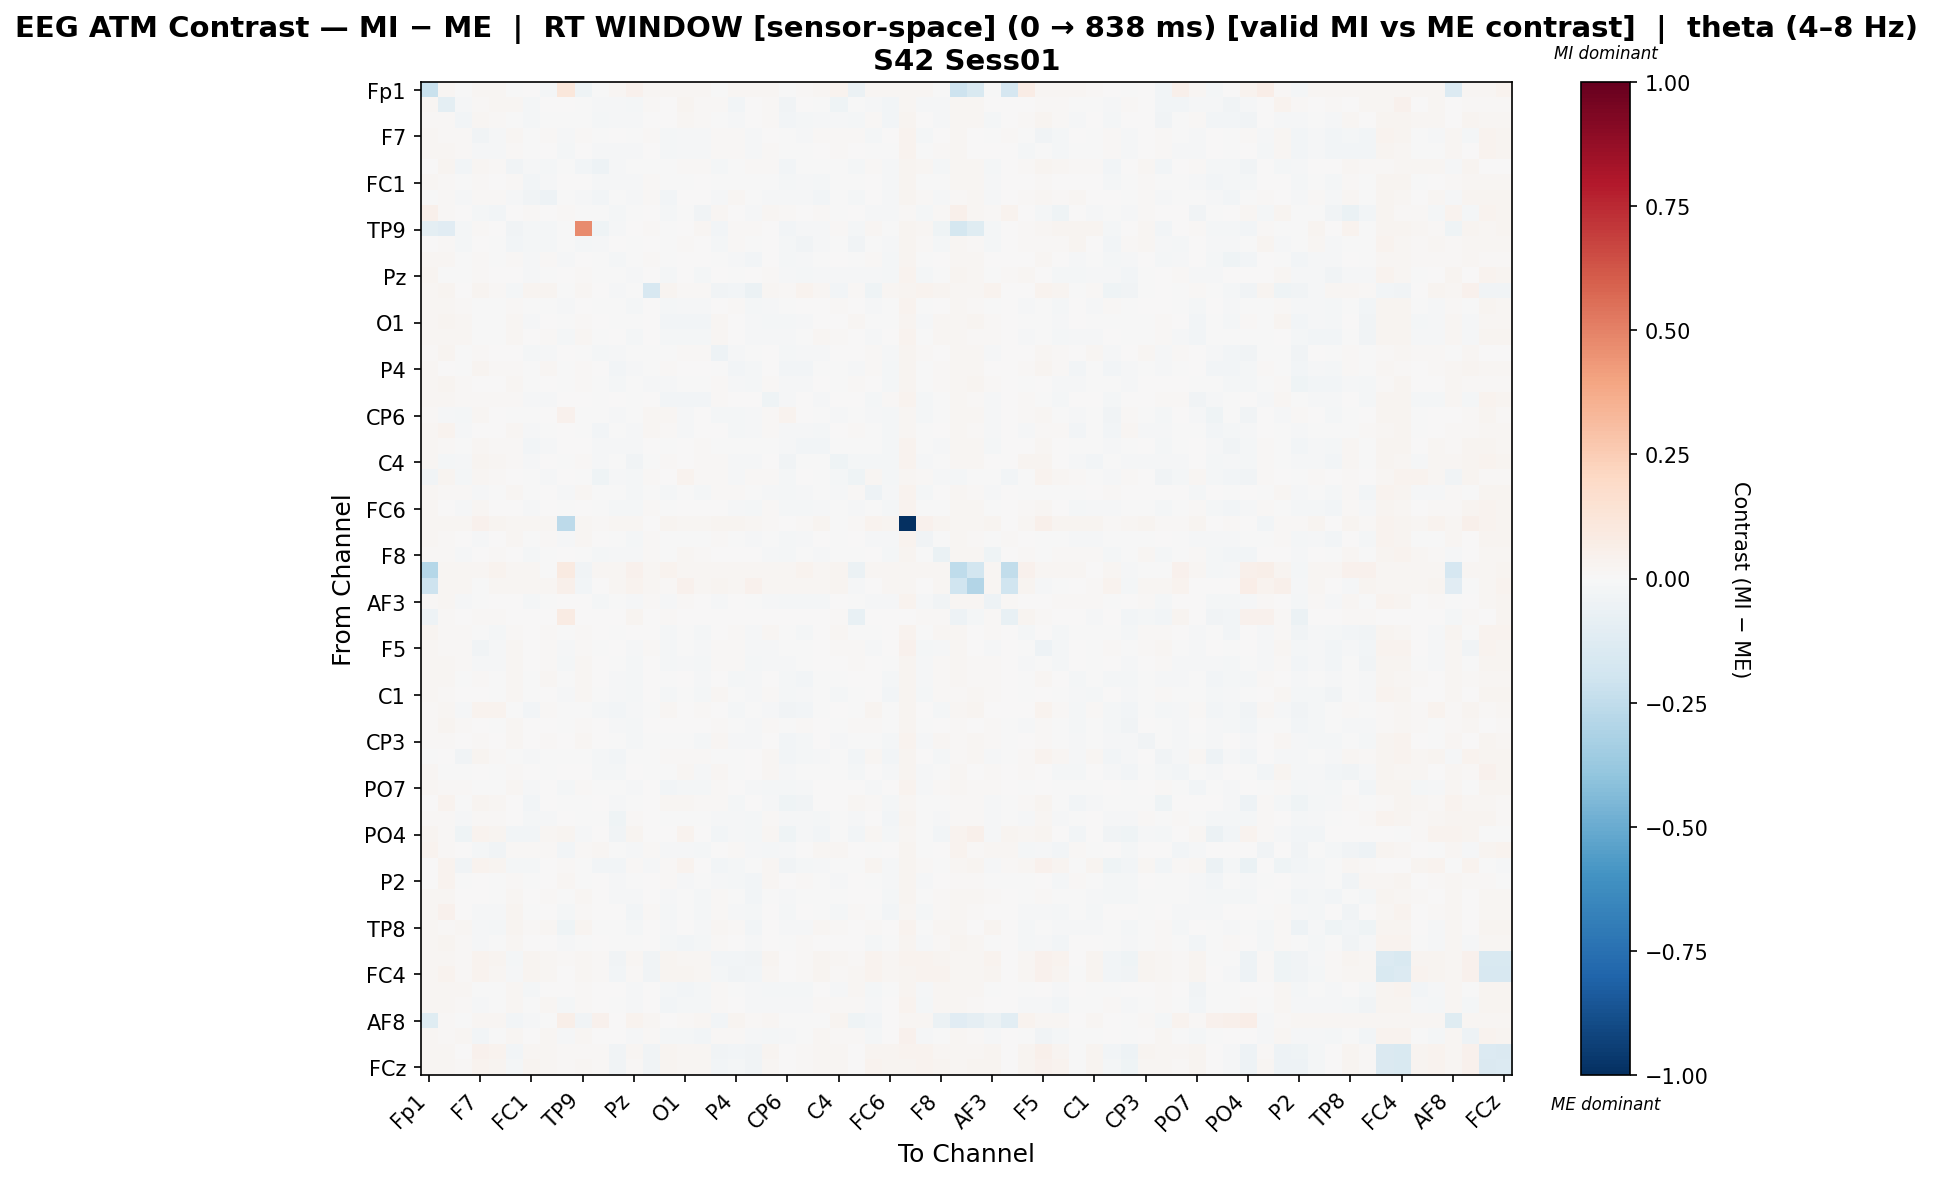

The file beside this chart, header and first rows:
, Fp1, Fz, F3, F7, FT9, FC5, FC1, C3, T7, TP9, CP5, CP1, Pz, P3, P7, O1, Oz, O2, P4, P8, TP10, CP6, CP2
Fp1, -0.2222, 0.02245, -0.002467, 0.02053, 0.01735, -0.002467, 0.003692, -0.01858, 0.1097, -0.04023, -0.003658, 0.01987, 0.04369, 0.01923, 0.02053, 0.02053, 0.0193, -0.001235, 0.02066, 0.01854, 0.02053, -0.002016, 0.01245
Fz, 0.0216, -0.09913, -0.008209, 0.01486, 0.01573, 0.02214, -0.01972, 0.001516, 0.003408, -0.002479, -0.009596, -0.0127, -0.02281, 0.01342, 0.002194, 0.02663, 0.01352, 0.01351, -0.02928, 0.007545, 0.01128, -0.03756, 0.006911
F3, 0.01065, 0.01234, -0.02445, 0.0231, 0.01368, -0.005974, -0.01829, -0.002943, -0.0007927, -0.003817, -0.02333, -0.01558, -0.01343, 0.003407, 0.006659, 0.0224, 0.01429, -0.0002716, -0.0091, 0.003631, 0.01176, -0.03083, -0.02233
F7, 0.0213, 0.01498, 0.01512, -0.03708, -0.01353, 0.01607, -0.001051, 0.009763, -0.01505, 0.009265, -0.003203, 0.001521, -0.003167, 0.008576, -0.02063, -0.008801, -0.01315, 0.008619, 0.01535, -0.01395, 0.003669, -0.002708, -0.007847
FT9, 0.02043, 0.02091, 0.01353, -0.01315, -0.01498, 0.01461, -0.003586, 0.007247, -0.0227, 0.00453, -0.00937, -0.008915, -0.009063, 0.002379, -0.01822, -0.008725, -0.01261, 0.009752, 0.009863, -0.009303, 0.01076, -0.007371, -0.006334
FC5, 0.006049, 0.02514, -0.02527, 0.01988, 0.01359, -0.03762, -0.01157, -0.02157, -0.001309, -0.0301, -0.04711, -0.01177, -0.004694, -0.002855, -0.004788, 0.009593, 0.009131, -0.01731, -0.004229, 0.009878, 0.008909, -0.02422, -0.003978
FC1, 0.0159, 0.01369, -0.006285, 0.009652, 0.001503, 0.01026, -0.02395, -0.01193, 0.003997, 0.00481, -0.01437, -0.01019, -0.01173, 0.01026, -0.005182, -0.001718, 0.0002537, -0.004973, -0.002025, -0.00509, -0.002758, -0.01584, -0.01419
C3, -0.001015, 0.01447, -0.007928, 0.01537, 0.00784, -0.01295, -0.03347, -0.0533, -0.001309, -0.01125, -0.03044, -0.002992, -0.01089, 0.01072, -0.0245, 0.005546, 0.003488, -0.01221, 0.01778, -0.00445, -0.01322, -0.01308, -0.01155
T7, 0.05047, 0.01499, 0.003301, -0.01625, -0.0248, 0.002886, 0.01208, 0.001397, 0.008206, -0.0005299, -0.003123, -0.01956, -0.002779, 0.0001854, -0.01762, -0.004693, -0.03648, 0.01707, 0.0002879, -0.01203, 0.01709, 0.01181, 0.002817
TP9, -0.09864, -0.116, -0.02109, 0.01091, 0.003651, -0.03436, -0.01639, -0.01936, -0.001755, 0.4691, -0.0435, -0.01288, 0.00643, 0.01102, -0.005844, 0.005893, 0.01726, -0.02519, 0.01184, 0.01446, 0.004726, -0.02783, -0.01516
CP5, 0.00697, 0.01023, -0.01852, 0.007546, -0.007055, -0.02964, -0.02065, -0.01606, -0.000706, -0.02188, -0.01555, 0.0005991, -0.004792, 0.0009923, -0.003741, 0.01084, 0.003366, -0.01968, 0.01482, -0.002417, 0.002786, -0.019, -0.03679
CP1, 0.02093, 0.02011, -0.003229, 0.01463, -0.001564, 0.01152, -0.008621, 0.009088, -0.01079, 0.003762, -0.0005561, -0.01984, -0.002014, 0.01197, -0.004282, 0.007655, 0.005232, -0.001104, -0.01484, -0.02548, 0.007805, -0.01718, -0.009067
Pz, 0.02672, -0.00209, -0.005682, 0.01534, 0.004254, 0.006384, -0.01224, -0.002848, 0.001271, 0.009583, -0.003461, -0.0003744, -0.009188, 0.0005462, -0.01747, 0.003181, -0.02163, 0.004471, -0.006546, 0.003016, 0.01061, -0.01448, -0.01665
P3, 0.02156, 0.03017, 0.003309, 0.03061, 0.009167, -0.0222, 0.03068, 0.02856, -0.0003943, 0.02015, 0.003383, -0.012, -0.005713, -0.1617, 0.02427, 0.01417, 0.01116, -0.03779, -0.02898, -0.05596, 0.01706, 0.01006, 0.03537
P7, 0.02118, 0.01708, 0.01034, -0.00562, -0.006829, 0.009693, -0.005791, -0.007719, -0.008898, 0.005687, -0.00528, -0.006826, -0.01607, 0.00707, -0.01929, -0.01501, -0.01435, 0.002662, 0.0109, -0.0163, -0.01056, -0.001958, 0.0003924
O1, 0.02118, 0.02974, 0.02096, -0.004672, -0.007033, 0.01666, -0.009131, 0.006712, -0.006075, 0.0109, 0.001116, -0.002049, -0.005228, 0.005704, -0.02566, -0.03008, -0.02811, 0.01627, 0.002982, -0.0128, -0.01839, -0.01573, -0.01486
Oz, 0.02081, 0.02278, 0.01893, -0.002291, -0.004503, 0.01803, 0.0004643, 0.007989, -0.02216, 0.01623, -0.001033, 0.003267, -0.023, 0.005779, -0.01863, -0.0231, -0.0208, 0.01629, 0.007312, -0.009239, -0.01341, -0.008406, -0.00128
O2, 0.01111, 0.02532, -0.001984, 0.01065, 0.006531, 0.0003433, -0.01981, -0.008052, 0.004998, -0.001807, -0.0228, -0.01549, -0.004359, -0.003879, -0.00781, 0.01488, 0.008909, -0.0528, -0.008228, -0.001984, 0.004547, -0.02188, -0.01349
P4, 0.02118, 0.001402, -0.006144, 0.02409, 0.01217, 0.007894, -0.007479, 0.01831, -0.001586, 0.01334, 0.00359, -0.02444, -0.01407, -0.000716, 0.009195, 0.00503, 0.00388, -0.001878, -0.02958, -0.01789, 0.006933, -0.02666, -0.02757
P8, 0.02067, 0.02566, 0.01006, 0.002457, 0.004177, 0.02094, -0.002434, 0.002014, -0.005629, 0.01476, -0.00315, -0.02332, -0.0006604, -0.008215, -0.01415, -0.0004689, -0.0053, 0.0109, -0.009998, -0.01749, 0.01054, -0.01121, -0.0098
TP10, 0.0213, 0.01895, 0.01279, 0.01002, 0.01286, 0.01438, -0.01355, -0.01147, 0.005133, 0.00719, -0.004485, 0.000227, -0.00435, 0.006387, -0.02833, -0.0257, -0.02597, 0.008144, 0.005245, 0.001678, -0.04327, -0.008102, 0.00307
CP6, 0.009243, -0.008851, -0.02279, 0.01934, 0.006537, -0.003961, -0.001627, 0.001118, 0.04366, -0.005114, -0.006714, -0.0127, -0.002035, 0.01737, 0.01906, -0.007818, 0.006608, -0.01642, -0.02239, -0.008084, 0.009842, 0.03265, 0.00651
CP2, 0.01762, 0.03137, -0.01133, 0.005232, 0.006701, 0.01581, -0.01116, -0.00176, 0.00425, -0.0008026, -0.02749, -0.007529, -0.01539, 0.02014, 0.008487, -0.008085, 0.004094, 0.0004472, -0.02048, -0.008895, 0.01408, -0.01032, -0.01388
Cz, 0.02028, 0.01452, -0.007797, 0.01704, 0.008489, 0.009086, -0.02488, -0.01337, 0.002714, 0.001693, -0.01525, -0.01457, -0.01512, 0.004399, -0.000814, 0.00284, 0.01158, -0.002773, -0.005939, -0.006045, -0.004938, -0.0141, -0.02484
C4, 0.01978, -0.01764, -0.009658, 0.02925, 0.01797, 0.007884, -0.01304, 0.0009033, -0.007166, 0.01413, -0.009063, -0.003739, -0.03159, -0.002768, 0.01089, 0.007213, 0.01395, 0.01485, -0.01288, -0.008647, 0.002893, -0.0356, -0.004909
T8, -0.03164, 0.02776, -0.02036, 0.02021, 0.01217, 0.002611, -0.007011, -0.01403, 0.0058, -0.007571, -0.04173, -0.01057, -0.01831, 0.01174, 0.000793, 0.03475, 0.01198, 0.007939, -0.009405, 0.012, 0.01078, -0.02336, 0.003825
FT10, 0.02118, 0.009092, 0.01138, -0.01097, -0.004442, 0.01951, -0.007543, 0.005738, -0.008925, 0.01634, -0.007006, -0.0003673, -0.01897, -0.002032, -0.02319, -0.001429, -0.01727, 0.01443, 0.008091, -0.002475, -0.01204, -0.01627, -0.01155
FC6, 0.02118, 0.006801, -0.01063, 0.02129, 0.007785, 0.006845, -0.01134, 0.004206, -0.007195, 0.007201, -0.006841, -0.0161, -0.01935, 0.01003, -0.001573, 0.001312, 0.006407, 0.003845, -0.01265, -0.01706, 0.01293, -0.02, -0.02071
FC2, 0.02118, 0.0215, 0.02192, 0.04186, 0.03023, 0.02088, 0.0231, 0.02125, -0.2652, 0.0171, 0.009786, 0.01749, 0.01596, 0.006087, 0.03042, 0.02176, 0.0232, 0.0237, 0.02468, 0.02, 0.01273, 0.00199, 0.01112
F4, 0.02118, 0.01003, 0.006795, -0.009314, 0.000771, 0.02052, -0.006975, 0.01183, -0.009805, 0.01609, 0.002911, -0.006263, -0.01874, 0.009403, -0.00519, -0.00343, -0.006939, 0.01137, -0.0006269, -0.01253, -0.005299, -0.02108, -0.01143
F8, 0.011, 0.01214, -0.008549, 0.00273, 0.01097, 0.001837, -0.01699, -0.003449, 0.004688, -0.005274, -0.0197, -0.01091, -0.009931, 0.01094, -0.0002465, 0.01594, 0.01367, 0.002505, 0.006413, 0.006129, -0.009347, -0.01672, -0.006322
Fp2, -0.2828, 0.0203, 0.0203, 0.0203, 0.03627, 0.0203, 0.0203, -0.002901, 0.09315, -0.03713, 0.01902, 0.01966, 0.03974, 0.01801, 0.03673, 0.0203, 0.0203, 0.01974, 0.0203, 0.01838, 0.0203, 0.01902, 0.03595
AF7, -0.2105, 0.02108, 0.02122, -0.0005387, 0.01844, 0.02122, 0.02122, 0.01907, 0.05384, -0.02869, 0.003456, 0.0205, 0.03218, 0.01634, 0.01163, 0.0424, 0.01566, 0.02857, 0.02136, 0.0412, 0.02026, 0.01993, 0.01682
AF3, 0.01278, 0.01758, -0.01221, -0.001738, 0.004628, 0.004129, -0.02309, -0.002399, 0.002937, 0.002851, -0.01918, -0.002048, -0.01003, 0.01204, -0.008767, 0.01156, 0.003, -0.008858, 0.002727, -0.0001001, -0.01159, -0.01879, -0.02163
AFz, -0.05117, 0.009629, 0.00439, 0.009163, 0.01016, 0.003346, 0.003644, 8.226159609782773e-05, 0.08572, 0.0, 0.001992, 0.002003, 0.02646, 0.001403, 0.01181, 0.003346, 0.002451, 0.005732, 0.002439, 0.002153, 0.005285, 0.001992, 0.001899
F1, 0.02425, 0.01393, 0.01354, -0.002735, -0.01979, 0.01129, 0.00364, 0.0111, -0.004298, 0.007992, 0.000118, -0.003598, 0.001196, 0.0007567, -0.02171, -0.00605, -0.02212, 0.006997, 0.008448, -0.009856, 0.01605, -0.004999, -0.01739
F5, 0.0213, 0.01173, 0.01467, -0.03839, -0.007867, 0.02203, 0.0008125, 0.009234, -0.01463, 0.01493, -0.002603, 0.00164, -0.009016, 0.01057, -0.01827, -0.00676, -0.01437, 0.009661, 0.01512, -0.01475, -0.009498, -0.003836, -0.002317
FT7, 0.02118, 0.02019, 0.0135, -0.01208, -0.01493, 0.02316, 0.001208, 0.0101, -0.01967, 0.02028, 0.003349, -0.003897, -0.01889, 0.007162, -0.02295, -0.008377, -0.01688, 0.01409, 0.01265, -0.02041, -0.01088, -0.01186, -0.0002527
FC3, 0.0208, 0.01754, -0.006044, 0.01021, -0.001315, 0.01717, -0.003075, 0.01588, -0.001602, 0.01941, 0.007733, -0.01437, -0.01845, 0.006264, -0.001584, 0.005122, -0.009431, 0.007267, -0.02292, -0.0154, 0.004444, -0.02134, -0.02717
C1, 0.01683, 0.01368, 0.001773, 0.003255, -0.002487, 0.01673, -0.002834, 0.004534, -0.008287, 0.02002, -0.001639, -0.01066, -0.02024, 0.0006426, -0.01668, -0.005014, -0.01795, 0.01958, -0.004996, -0.01125, 0.008355, -0.02146, -0.01093
C5, 0.01197, 0.02164, -0.01241, 0.03168, 0.03384, -0.005984, -0.02709, 0.009605, -0.00432, -0.003422, -0.02255, -0.02696, -0.009832, -0.004182, 0.01941, 0.004867, 0.01397, 0.003704, -0.02257, -0.002032, -0.01394, -0.03366, -0.03119
TP7, 0.01262, 0.02961, 0.01312, 0.002296, -0.003882, 0.0234, 0.001931, 0.006283, -0.005053, 0.009666, 0.005104, -0.00811, -0.0225, 0.002015, 0.001775, 0.007036, 0.001585, 0.01316, -0.006465, -0.01514, 0.008161, -0.003361, 0.009609
CP3, 0.01158, 0.01496, 0.0003074, 0.008456, 0.00476, 0.02248, 0.00138, 0.009659, 0.004666, 0.01925, 0.004052, -0.004427, -0.02104, -0.002567, -0.007611, -0.007461, -0.01689, 0.01865, -0.0129, -0.01015, 0.004629, -0.02476, -0.02232
P1, -0.001626, 0.004993, -0.0332, 0.02658, 0.01318, -0.005138, -0.01157, -0.003856, -0.001181, -0.006944, -0.01667, -0.02392, -0.0001987, -0.00105, 0.008517, 0.01518, 0.01033, -0.007416, -0.00702, 0.005078, 0.01592, -0.03019, -0.01966
P5, 0.02031, -0.005419, -0.0001894, 0.002151, -0.003032, 0.01223, 0.001325, -0.001554, 0.0007641, 0.006241, -0.01835, -0.01759, 0.004511, -0.002454, -0.005305, 0.01566, -0.01166, 0.02198, -0.007627, 0.005074, 0.0224, -0.01162, -0.004925
PO7, 0.02118, 0.01491, 0.01246, -0.0001157, -0.006806, 0.01677, -0.011, 0.001656, -0.01674, 0.01394, -0.003359, -0.003885, -0.01357, 0.006096, -0.02347, -0.01919, -0.0206, 0.01078, 0.006498, -0.01241, -0.0173, -0.01682, -0.008238
PO3, 0.001973, 0.037, -0.00653, 0.02574, 0.01752, 0.006373, -0.02875, 3.3780745908669044e-05, -0.001506, -0.0009693, 0.004284, -0.01309, -0.00657, 0.0002697, 0.01965, 0.01942, 0.01268, 0.01143, -0.02196, 0.006803, -0.01308, -0.04427, -0.03733
POz, 0.01469, 0.00805, -0.01207, 0.01528, 0.008018, 0.003467, -0.01729, -0.01059, 0.006481, -0.001763, -0.00162, -0.0391, 0.009459, 0.00126, -0.00554, -0.006951, -0.00165, -0.01198, -0.01237, -0.01851, 0.01038, -0.007964, -0.01357
PO4, 0.02475, 0.01269, -0.04351, 0.03896, 0.0305, -0.02729, -0.02977, 0.02064, 0.02626, -0.01355, 0.007551, -0.03451, 0.02631, 0.004958, 0.001825, 0.03423, 0.001147, -0.03053, -0.009118, -0.0169, 0.01946, -0.04016, -0.009051
PO8, 0.0337, 0.01341, 0.006454, -0.0224, -0.03512, 0.01249, 0.01065, 0.01217, -0.02362, 0.01287, 0.0192, -0.001383, -0.009253, 0.01423, -0.01261, -0.008373, -0.0158, 0.00542, 0.0126, -0.01325, -0.01855, -0.01027, 0.002733
P6, 0.005721, 0.03805, -0.03325, 0.03542, 0.02878, -0.01915, -0.01609, 0.001907, 0.01544, -0.005317, -0.02563, -0.02739, 0.01498, -0.01193, 0.01383, 0.03139, 0.00624, -0.02882, -0.01659, -0.0005483, 0.02295, -0.03763, -0.01741
P2, 0.00721, 0.03488, -0.002815, 0.001201, -0.002066, 0.01141, -0.00243, 0.0003599, 0.01697, -0.0005706, 0.007189, -0.01035, -0.002788, 0.006074, 0.009648, -0.0148, -0.006743, -0.009716, -0.01765, -0.03034, 0.01759, 0.003683, 0.01344
CPz, 0.02068, 0.02115, 0.002849, 0.003658, -0.002273, 0.01713, 0.0006278, 0.01345, -0.002947, 0.02042, 0.006818, -0.01242, -0.01246, 0.00609, -0.007923, -0.002784, -0.01968, 0.009599, -0.002168, -0.02754, -0.003077, -0.009464, -0.006428
CP4, 0.02021, 0.04109, 0.001585, -0.01084, -0.01351, 0.02356, -0.007304, 0.004801, -0.01588, 0.01283, 1.8920790310565016e-05, 0.002475, -0.02873, 0.01129, -0.01612, -0.004726, -0.01681, 0.01469, -0.008123, -0.02099, 0.001787, -0.01617, 0.005918
TP8, 0.02118, 0.01547, 0.01678, -0.01427, -0.02302, 0.02408, 0.01112, 0.01874, -0.03975, 0.0238, -0.006366, -0.005248, -0.01711, 0.007365, -0.008074, 0.001057, -0.01212, 0.01929, 0.01193, -0.02457, 0.005715, -0.01315, -0.01044
C6, 0.0208, 0.02971, 0.01146, -0.01354, -0.005963, 0.02087, 0.0009583, 0.001693, -0.009367, -0.001116, 0.002134, -0.002751, -0.006805, 0.005444, -0.01831, -0.02614, -0.02152, 0.007824, 0.003602, -0.01242, 0.0003093, -0.005763, 0.01061
C2, 0.02118, 0.02308, 0.01069, 0.03704, 0.02448, -0.0207, 0.02481, 0.02144, 0.00908, 0.01857, 0.01313, -0.03322, 0.01665, -0.03473, 0.0276, 0.02235, 0.01788, -0.0274, -0.02623, -0.03762, 0.02371, 0.002873, 0.01146
FC4, 0.02118, 0.03628, 0.01348, 0.03249, 0.01942, -0.01162, 0.0293, 0.01689, 0.00463, 0.02073, 0.008705, -0.03078, 0.01083, -0.03549, 0.02384, 0.02807, 0.01765, -0.01929, -0.03313, -0.02921, 0.02267, 0.002897, 0.01544
FT8, 0.02118, 0.01793, 0.01659, -0.005136, -0.006411, 0.02271, -0.02245, 0.001814, 0.002722, 0.01484, 0.00241, 0.000968, -0.0134, 0.00437, -0.01998, -0.02389, -0.02254, 0.008121, -0.001269, -0.0114, -0.01787, -0.02229, -0.01808
F6, 0.02118, 0.02318, 0.01456, -0.01254, -0.006758, 0.01714, -0.002277, 0.01618, -0.01678, 0.01209, 0.007086, -0.003105, -0.009964, 0.007677, -0.02649, -0.01952, -0.02319, 0.009915, 0.002174, -0.013, -0.01492, -0.01212, -0.01191
... 4 more rows
